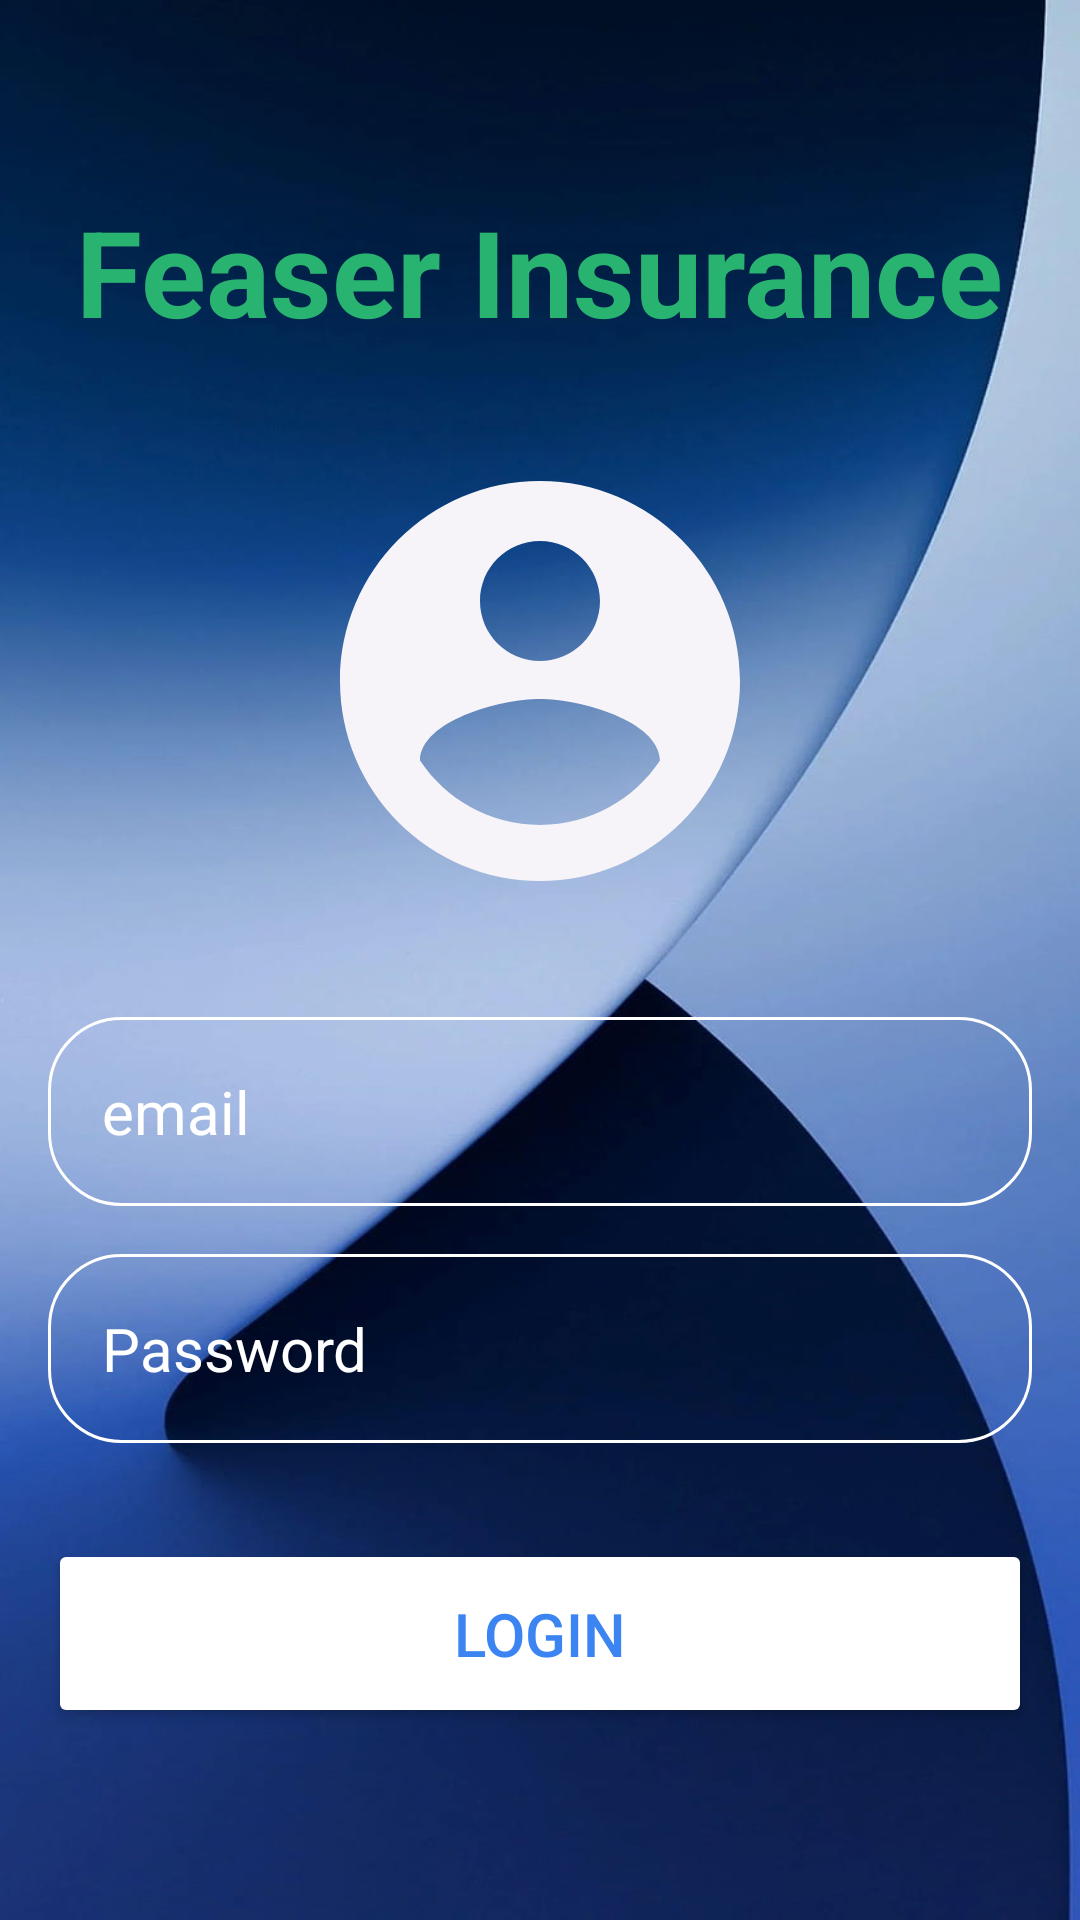

This screen was rendered from an Android layout file. Write that file and the resources it references.
<!-- AndroidManifest.xml: application theme Theme.VehicalInsurance -->
<!-- res/layout/login_activity.xml -->
<?xml version="1.0" encoding="utf-8"?>
<RelativeLayout xmlns:android="http://schemas.android.com/apk/res/android"
    xmlns:app="http://schemas.android.com/apk/res-auto"
    xmlns:tools="http://schemas.android.com/tools"
    android:layout_width="match_parent"
    android:layout_height="match_parent"
    android:background="@drawable/background"
    android:gravity="center"
    android:padding="16dp"
    android:fitsSystemWindows="true"
    tools:context=".loginactivity">
    <LinearLayout
        android:layout_width="match_parent"
        android:layout_height="900dp"
        android:gravity="center"
        android:orientation="vertical">

        <TextView
            android:layout_width="wrap_content"
            android:layout_height="wrap_content"
            android:layout_gravity="center"
            android:layout_marginBottom="30dp"
            android:text="Feaser Insurance"
            android:textColor="#29B370"
            android:textSize="40sp"
            android:textStyle="bold" />

        <ImageView
            android:layout_width="160dp"
            android:layout_height="160dp"
            android:src="@drawable/icon_account_circle"
            />
        <EditText
            android:layout_width="match_parent"
            android:layout_height="wrap_content"
            android:layout_marginTop="32dp"
            android:hint="email"
            android:textColor="@color/white"
            android:textColorHint="@color/white"
            android:textSize="20sp"
            android:background="@drawable/rounded_corner"
            android:padding="18dp"
            android:inputType="text"
            android:id="@+id/emailid"/>

        <EditText
            android:layout_width="match_parent"
            android:layout_height="wrap_content"
            android:layout_marginTop="16dp"
            android:hint="Password"
            android:textColor="@color/white"
            android:textColorHint="@color/white"
            android:textSize="20sp"
            android:background="@drawable/rounded_corner"
            android:padding="18dp"
            android:inputType="textPassword"
            android:id="@+id/password"/>
        <Button
            android:layout_width="match_parent"
            android:layout_height="wrap_content"
            android:text="Login"
            android:backgroundTint="@color/white"
            android:textColor="#3B84F1"
            android:padding="18dp"
            android:layout_marginTop="32dp"
            android:textSize="20sp"
            android:id="@+id/login_btn"/>



    </LinearLayout>

</RelativeLayout>
<!-- resources referenced by this layout -->
<resources>
  <!-- drawable background: png bitmap (drawable, 426315 bytes) -->
  <!-- drawable icon_account_circle (drawable) -->
  <vector xmlns:android="http://schemas.android.com/apk/res/android" android:height="100dp" android:tint="#F6F4F8" android:viewportHeight="24" android:viewportWidth="24" android:width="100dp">
  
  <path android:fillColor="@android:color/white" android:pathData="M12,2C6.48,2 2,6.48 2,12s4.48,10 10,10 10,-4.48 10,-10S17.52,2 12,2zM12,5c1.66,0 3,1.34 3,3s-1.34,3 -3,3 -3,-1.34 -3,-3 1.34,-3 3,-3zM12,19.2c-2.5,0 -4.71,-1.28 -6,-3.22 0.03,-1.99 4,-3.08 6,-3.08 1.99,0 5.97,1.09 6,3.08 -1.29,1.94 -3.5,3.22 -6,3.22z"/>
  
      </vector>
  <!-- drawable rounded_corner (drawable) -->
  <?xml version="1.0" encoding="utf-8"?>
  <shape xmlns:android="http://schemas.android.com/apk/res/android"
  
      android:shape="rectangle"
      >
      <corners android:radius="24dp"/>
      <stroke android:width="1dip" android:color="@color/white"/>
  
  </shape>
  <style name="Theme.VehicalInsurance" parent="Base.Theme.VehicalInsurance" />
  <style name="Base.Theme.VehicalInsurance" parent="Theme.Material3.DayNight.NoActionBar">
          
          
      </style>
  <!-- not gathered from this repository: default colours our renderer supplied (Android Studio template values) -->
  <color name="white">#FFFFFFFF</color>
</resources>
